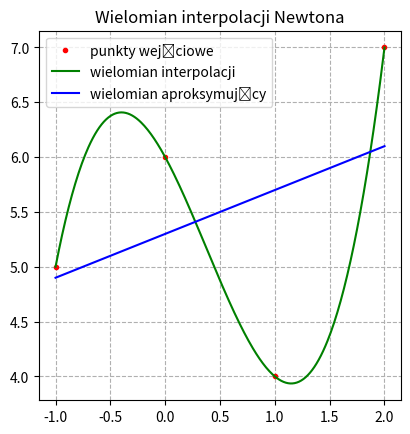

Write the Python code that produced this figure.
# [redacted]
#Wydzial Informatyki, Zarzadzania i Transportu, rok akademicki 2022/2023

import string
import numpy as np
from matplotlib import pyplot as diagram
from numpy.polynomial import polynomial as P

#dane wejściowe
tablicaX = np.array ([-1, 0, 1, 2])
tablicaY = np.array ([5, 6, 4, 7])

#eliminacja Gaussa dla macierzy kwadratowych
def Gauss (A, b):
	n = len(A)
	for i in range(n-1):
		#szukamy mocnych przekątnych
		pivot_row = i
		for j in range(i+1, n):
			if abs(A[j][i]) > abs(A[pivot_row][i]):
				pivot_row = j
		#zamianka
		if pivot_row != i:
			A[i], A[pivot_row] = A[pivot_row], A[i]
			b[i], b[pivot_row] = b[pivot_row], b[i]
		#tango down! Eliminujemy dolny trójkącik
		for j in range(i+1, n):
			factor = A[j][i] / A[i][i]
			for k in range(i+1, n):
				A[j][k] -= factor * A[i][k]
			b[j] -= factor * b[i]
	#rozwiązywańsko w górę
	x = [0] * n
	for i in range(n-1, -1, -1):
		x[i] = b[i]
		for j in range(i+1, n):
			x[i] -= A[i][j] * x[j]
		x[i] /= A[i][i]
	return np.flip(x)

def MetodaNStopnia (tablicaX, tablicaY, N):
	#metoda 2-go stopnia ma mieć 3 rzędy i 3 kolumny, itd.
	A=np.empty([N+1,N+1])
	b=np.empty([N+1])
	#wypełnianie macierzy od tyłu (od najmniejszych potęg x do najwyższych)
	for i in range (N+1):
		k=i
		b[-i-1]=np.sum((tablicaX**k)*tablicaY)
		for j in range (N+1):
			A[-i-1][-j-1] = np.sum(tablicaX**k)
			k=k+1
	#A=([np.sum(tablicaX**2),np.sum(tablicaX)],[np.sum(tablicaX),len(tablicaX)])
	#b=([np.sum(tablicaX*tablicaY), np.sum(tablicaY)])
	return (Gauss(A,b))

print ('Dane wejściowe:')
for i in range(len(tablicaX)):
	print (string.ascii_uppercase[i],': (',tablicaX[i],',',tablicaY[i],')')

#współczynniki wielomianu
wspolczynnikiWielomianu = P.polyfit(tablicaX,tablicaY, len(tablicaX)-1)

#aproksymacja1 = P.polyfit(tablicaX,tablicaY, 1) #te biblioteki robią za ciebie wszystko
#aproksymacja2 = P.polyfit(tablicaX,tablicaY, 2) #naprawdę wszystko

#wyświetlanie współczynników
print ('Wielomian interpolujący:')
print (np.polynomial.Polynomial(np.round(wspolczynnikiWielomianu,decimals=3)))

N=3
print ('Wielomian aproksymujący ',N,'-go stopnia:')
aproksymacja = MetodaNStopnia(tablicaX, tablicaY, N)
print(np.polynomial.Polynomial(np.round(aproksymacja,decimals=3)))

N=2
print ('Wielomian aproksymujący ',N,'-go stopnia:')
aproksymacja = MetodaNStopnia(tablicaX, tablicaY, N)
print(np.polynomial.Polynomial(np.round(aproksymacja,decimals=3)))

N=1
print ('Wielomian aproksymujący ',N,'-go stopnia:')
aproksymacja = MetodaNStopnia(tablicaX, tablicaY, N)
print(np.polynomial.Polynomial(np.round(aproksymacja,decimals=3)))

x=np.arange (tablicaX[0], tablicaX[-1]+0.01, 0.01)

#konfiguracja diagramu
diagram.grid(linestyle='--') #styl siatki w tle
diagram.title ('Wielomian interpolacji Newtona') #tytuł
diagram.gca().set_aspect('equal') #zachowanie proporcji na osiach XY
diagram.plot(tablicaX, tablicaY,'r.',label='punkty wejściowe') #punkty, kolor czerwony, użycie kropki
diagram.plot(x, P.polyval(x, wspolczynnikiWielomianu), 'g', label='wielomian interpolacji')
diagram.plot(x, P.polyval(x, aproksymacja), 'b', label='wielomian aproksymujący')
diagram.legend(loc='upper left') #legenda w lewym górnym rogu
diagram.show()
